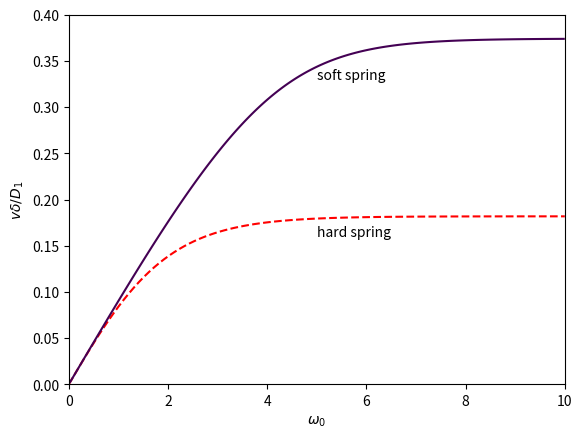

Source code (Python):

#   -------------------------------------------------------------------
# 
#    Velocity of a motor pulling a cargo.
# 
#    For Chapter 15, Section 15.11.2 of
#    Keener and Sneyd, Mathematical Physiology, 3rd Edition, Springer.
# 
# [redacted]
# 
#   -------------------------------------------------------------------

import numpy as np
import matplotlib.pyplot as plt

# Define the function f(w0, v)
def getf(w0, v):
    wl = 10 * v
    return v - (wl ** 2) * (1 - np.exp(w0 - wl)) / \
           ((np.exp(w0) - 1) * (np.exp(-wl) - 1) + wl * (np.exp(w0 - wl) - 1))
           

# Generate values for w0 and v1
w0 = np.linspace(0, 10, 100)
D1 = 1
Dc_over_D1 = 0.1 / (1 + 0.1)
v1 = 2 * Dc_over_D1 * (np.exp(w0) - 1) / (np.exp(w0) + 1)

# Plot the contour and the dashed line
plt.plot(w0, v1, '--r')

n = 256
w0 = np.linspace(0, 10, n)
v = np.linspace(0, 0.4, n)
X, Y = np.meshgrid(w0, v)
plt.contour(X, Y, getf(X, Y),[0])

# Add labels and text
plt.xlabel(r'$\omega_0$')
plt.ylabel(r'$v\delta/D_1$')
plt.text(5, 0.16, 'hard spring')
plt.text(5, 0.33, 'soft spring')